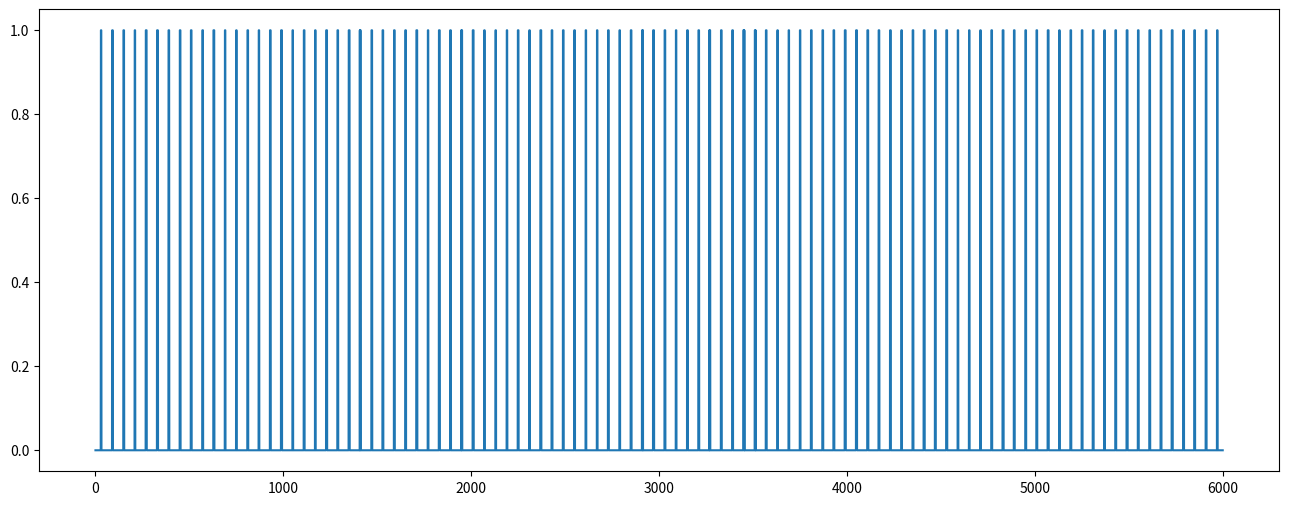

The matplotlib source for this figure:
import numpy as np
import scipy.stats as stats

import matplotlib.pyplot as plt
%matplotlib inline  

## Signals are defined by a rate in rpm and an initial phase (in degrees).  
## Signals are pointed at the detector pi phase

def rpm2radpersec(rpm):
    return rpm/60*(2*np.pi)

signals = [[1, 0]]

## Transform signals to rad/sec and radians phase
signals = [[rpm2radpersec(a[0]), np.radians(a[1])] for a in signals]

sband_hz=100
buffer_secs=60

np.random.seed(0)

detector_mean = np.pi
detector_var  = 0.1

buffer_len = sband_hz*buffer_secs

buffer = np.zeros((buffer_len,1))

for signal in signals:
    angle = np.arange(0, buffer_len)
    angle = [(signal[0]*x + signal[1])%(2*np.pi) for x in angle] 

    p = [stats.norm.pdf(a,detector_mean,detector_var) for a in angle]
    
    for i,prob in enumerate(p):
        if np.random.random() < prob:
            buffer[i] = 1
    
    
plt.figure(1, figsize=(16, 6))
plt.plot(buffer)
plt.show()  

